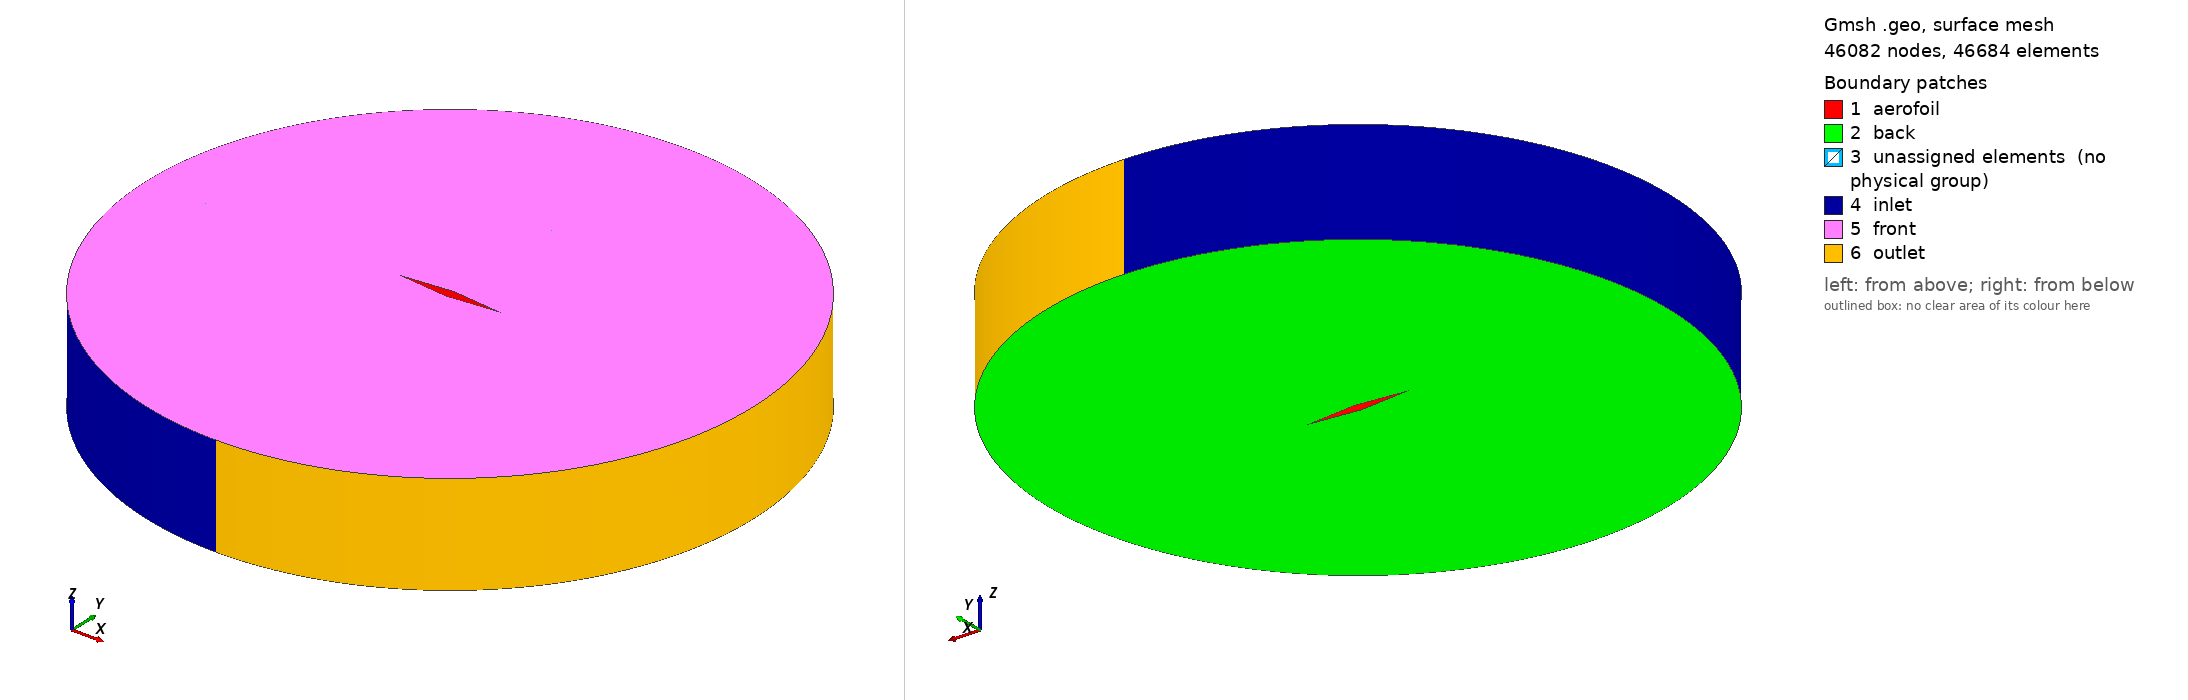

Gmsh geometry script, surface-meshed: 46082 nodes, 46684 surface elements. Boundary patches (legend numbers): 1 aerofoil, 2 back, 3 unassigned elements (no physical group), 4 inlet, 5 front, 6 outlet. Left view from above one corner, right view from below the opposite corner. Legend entries are the model's physical surfaces; 'unassigned elements' are surfaces in no physical group. The drawing asked Gmsh for element sizes between 1% and 20% of the model's largest extent; the script's own settings can give other sizes.

=== diamond_tc10.geo (drawn) ===
// Archie Thorpe - gwmc82@durham.ac.uk - archiethorpe@aol.com
// 2D structured mesh for a 10% thickness-chord diamond aerofoil

SetFactory("Built-in");

// ---------------- Parameters ----------------
chord = 1.0;
alpha = 11.4212 * Pi/180;
theta = alpha/2;
R     = 3.0;
h1    = 1e-4;

nSide = 80;
nBL   = 2;
nRad  = 70;
gRad  = 1.08;

xc = chord/2;
yc = 0;

// ---------------- Diamond -------------------
t2 = (chord/2)*Tan(theta);

p1 = newp; Point(p1) = {0,   0,   0};
p2 = newp; Point(p2) = {0.5, t2,  0};
p3 = newp; Point(p3) = {1,   0,   0};
p4 = newp; Point(p4) = {0.5,-t2,  0};

l1 = newl; Line(l1) = {p1,p2};
l2 = newl; Line(l2) = {p2,p3};
l3 = newl; Line(l3) = {p3,p4};
l4 = newl; Line(l4) = {p4,p1};

// -------- Offset diamond (exact BL control) --------
sBL = (t2 + h1)/t2;

q1 = newp; Point(q1) = {xc + sBL*(0-xc),   0, 0};
q2 = newp; Point(q2) = {0.5,  sBL*t2, 0};
q3 = newp; Point(q3) = {xc + sBL*(1-xc),   0, 0};
q4 = newp; Point(q4) = {0.5, -sBL*t2, 0};

k1 = newl; Line(k1) = {q1,q2};
k2 = newl; Line(k2) = {q2,q3};
k3 = newl; Line(k3) = {q3,q4};
k4 = newl; Line(k4) = {q4,q1};

r1 = newl; Line(r1) = {p1,q1};
r2 = newl; Line(r2) = {p2,q2};
r3 = newl; Line(r3) = {p3,q3};
r4 = newl; Line(r4) = {p4,q4};

// ---------------- Farfield points aligned radially ----------------
pc = newp; Point(pc) = {xc,yc,0};

f1 = newp; Point(f1) = {xc - R, yc, 0};
f2 = newp; Point(f2) = {xc, yc + R, 0};
f3 = newp; Point(f3) = {xc + R, yc, 0};
f4 = newp; Point(f4) = {xc, yc - R, 0};

c12 = newl; Circle(c12) = {f1,pc,f2};
c23 = newl; Circle(c23) = {f2,pc,f3};
c34 = newl; Circle(c34) = {f3,pc,f4};
c41 = newl; Circle(c41) = {f4,pc,f1};

R1 = newl; Line(R1) = {q1,f1};
R2 = newl; Line(R2) = {q2,f2};
R3 = newl; Line(R3) = {q3,f3};
R4 = newl; Line(R4) = {q4,f4};

// ---------------- Surfaces ------------------
// Boundary layer ring
Line Loop(11) = {l1, r2, -k1, -r1};
Plane Surface(21) = {11};

Line Loop(12) = {l2, r3, -k2, -r2};
Plane Surface(22) = {12};

Line Loop(13) = {l3, r4, -k3, -r3};
Plane Surface(23) = {13};

Line Loop(14) = {l4, r1, -k4, -r4};
Plane Surface(24) = {14};

// Outer blocks (now VALID)
Line Loop(15) = {k1, R2, -c12, -R1};
Plane Surface(25) = {15};

Line Loop(16) = {k2, R3, -c23, -R2};
Plane Surface(26) = {16};

Line Loop(17) = {k3, R4, -c34, -R3};
Plane Surface(27) = {17};

Line Loop(18) = {k4, R1, -c41, -R4};
Plane Surface(28) = {18};

// ---------------- Transfinite ----------------
Transfinite Line {l1,l2,l3,l4,k1,k2,k3,k4} = nSide+1;
Transfinite Line {r1,r2,r3,r4} = nBL;
Transfinite Line {R1,R2,R3,R4} = nRad+1 Using Progression gRad;
Transfinite Line {c12,c23,c34,c41} = nSide+1;

Transfinite Surface "*";
Recombine Surface "*";

// ---------------- Physicals -----------------
//Physical Curve("aerofoil") = {l1,l2,l3,l4};
//Physical Curve("farfield") = {c12,c23,c34,c41};
//Physical Surface("fluid") = {21,22,23,24,25,26,27,28};
//Physical Volume("internal") = {1};	//added


// ---------------- Extrusion to 3D ----------------
Extrude {0, 0, 1} {
  Surface{21,22,23,24,25,26,27,28};
  Layers{1};
  Recombine;
}

// ---------------- Physicals (3D) ----------------
Physical Volume("fluid") = {1,2,3,4,5,6,7,8,9,10,11,12,13};

Physical Surface("inlet") = {133, 199};
Physical Surface("outlet") = {155, 177};
//Physical Surface("aerofoil") = {50, 72, 94, 116};
Physical Surface("aerofoil") = {21, 22, 23, 24, 37, 41, 45, 49, 50, 59, 63, 67, 72, 81, 85, 89, 94, 103, 111, 116};

Physical Surface("front") = {138, 204, 182, 160};
Physical Surface("back") = {25, 26, 27, 28};

Mesh 3;
